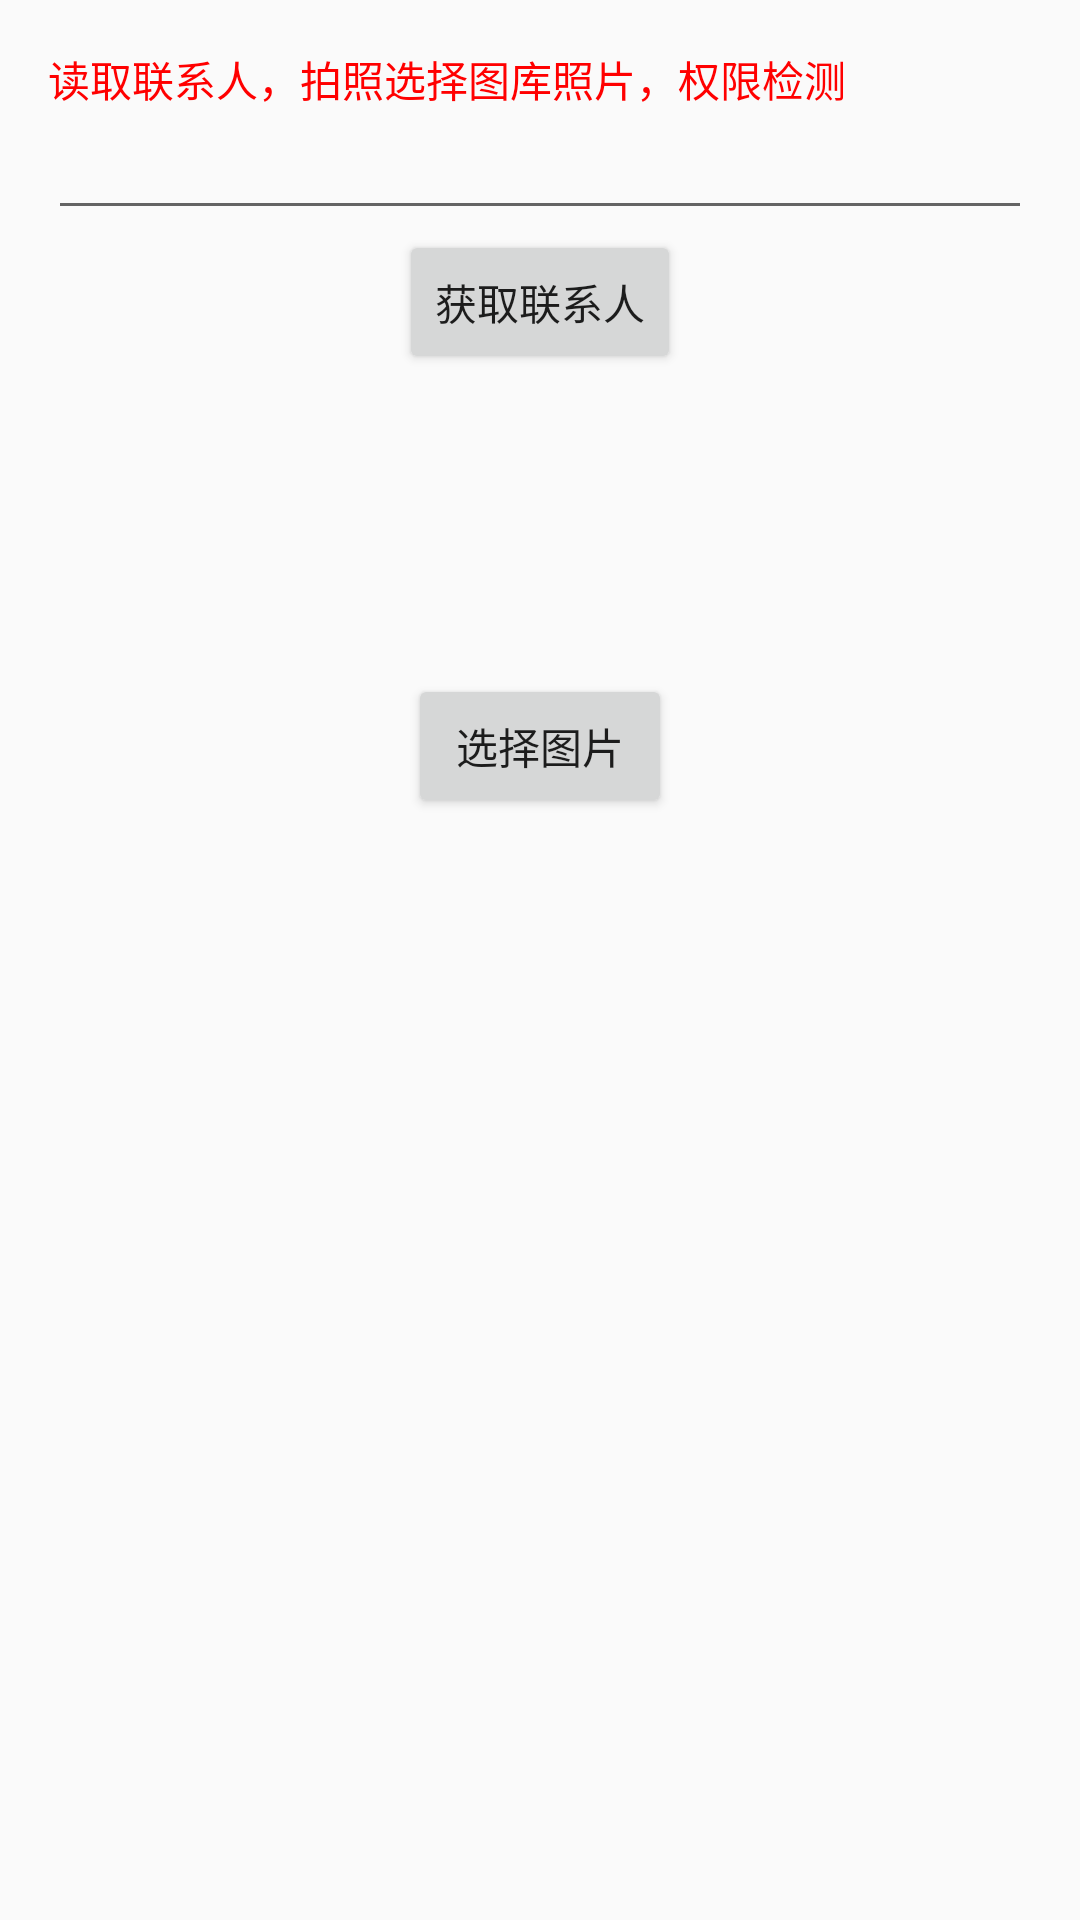

Layout XML and referenced resources for this Android screen:
<!-- AndroidManifest.xml: application theme Theme.AppCompat.Light.NoActionBar -->
<!-- res/layout/activity_permission.xml -->
<?xml version="1.0" encoding="utf-8"?>
<LinearLayout xmlns:android="http://schemas.android.com/apk/res/android"
    android:id="@+id/activity_main"
    android:layout_width="match_parent"
    android:layout_height="match_parent"
    android:paddingBottom="@dimen/activity_vertical_margin"
    android:paddingLeft="@dimen/activity_horizontal_margin"
    android:paddingRight="@dimen/activity_horizontal_margin"
    android:paddingTop="@dimen/activity_vertical_margin"
    android:orientation="vertical"
>
  <TextView
      android:text="读取联系人，拍照选择图库照片，权限检测"
      android:textColor="#ff0000"
      android:layout_width="wrap_content"
      android:layout_height="wrap_content" />
  <EditText
      android:id="@+id/phoneNumber"
      android:layout_width="match_parent"
      android:layout_height="40dp" />
    <Button
        android:text="获取联系人"
        android:id="@+id/getNumber"
        android:layout_gravity="center_horizontal"
        android:layout_width="wrap_content"
        android:layout_height="wrap_content" />
  <ImageView
      android:id="@+id/displayPicture"
      android:layout_width="match_parent"
      android:layout_height="100dp" />
    <Button
        android:id="@+id/choicePicture"
        android:text="选择图片"
        android:layout_gravity="center_horizontal"
        android:layout_width="wrap_content"
        android:layout_height="wrap_content" />

</LinearLayout>
<!-- resources referenced by this layout -->
<resources>
  <dimen name="activity_horizontal_margin">16dp</dimen>
  <dimen name="activity_vertical_margin">16dp</dimen>
</resources>
